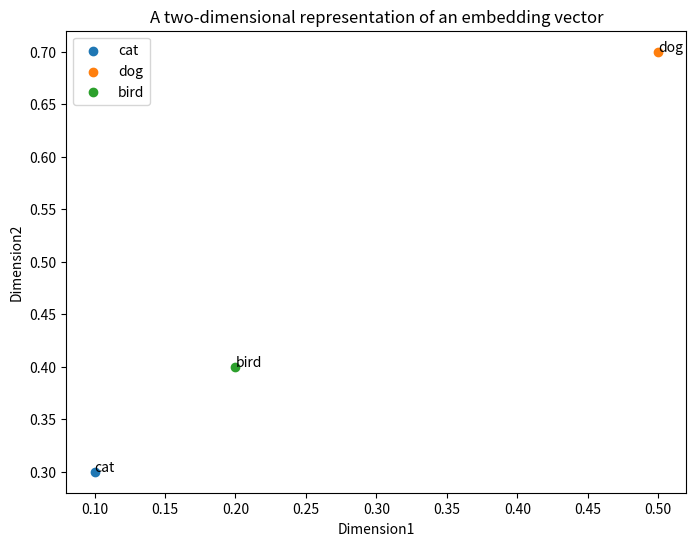

Reproduce this figure in Python.
import matplotlib.pyplot as plt

# 定义初始嵌入向量
vectors = {
    'cat': [0.1, 0.3],
    'dog': [0.5, 0.7],
    'bird': [0.2, 0.4]
}

# 创建绘图
plt.figure(figsize=(8, 6))

# 绘制每个单词的向量
for word, vector in vectors.items():
    plt.scatter(vector[0], vector[1], label=word)

# 添加标签
for word, vector in vectors.items():
    plt.annotate(word, (vector[0], vector[1]))

# 设置图形标题和轴标签
plt.title("A two-dimensional representation of an embedding vector")
plt.xlabel("Dimension1")
plt.ylabel("Dimension2")

# 显示图例
plt.legend()

# 显示图形
plt.show()
